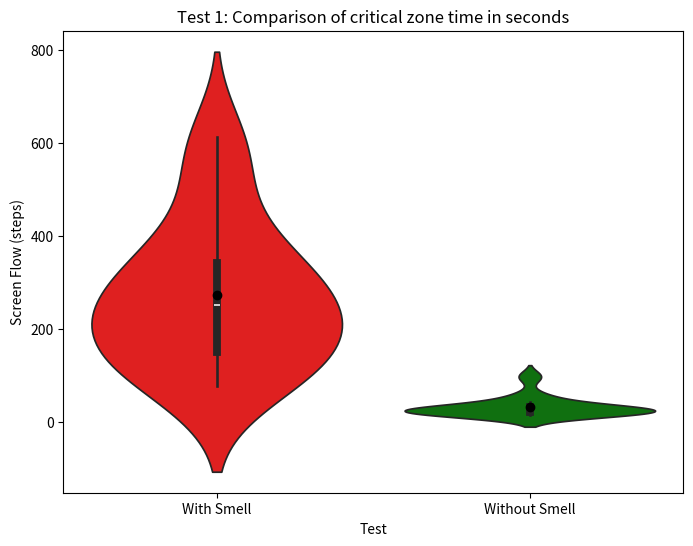
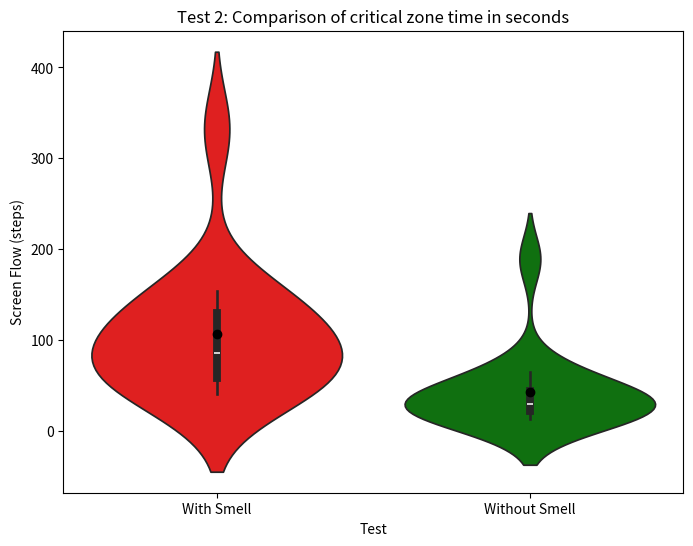
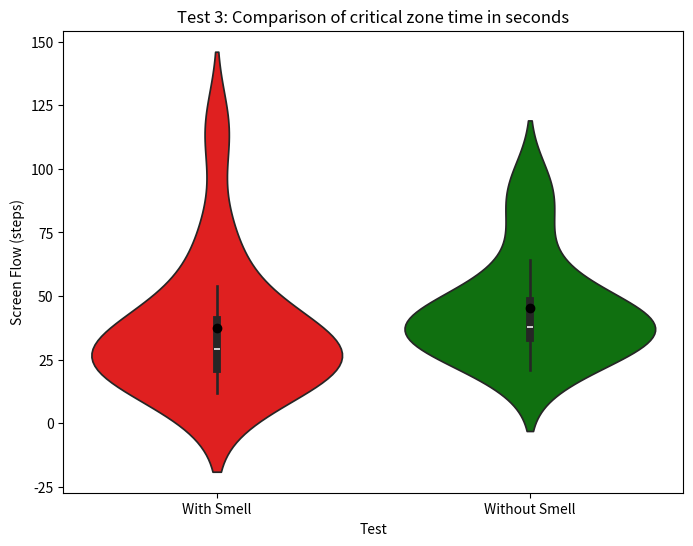
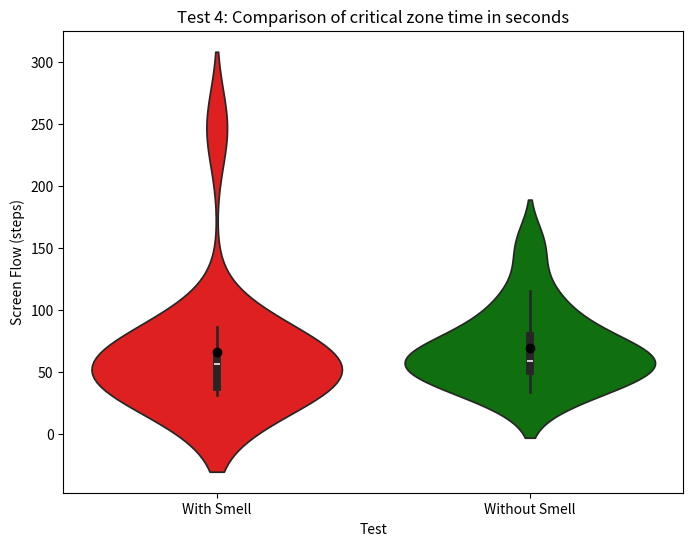

Source code (Python) for these figures, in order:
import pandas as pd
import matplotlib.pyplot as plt
import seaborn as sns
import numpy as np


def create_violinplot(d: dict):
    with_smell = d['with_smell']
    without_smell = d['without_smell']

    dados = pd.DataFrame({
        'Screen Flow (steps)': with_smell + without_smell,
        'Test': ['With Smell'] * len(with_smell) + ['Without Smell'] * len(without_smell)
    })

    # Crie o violin plot
    plt.figure(figsize=(8, 6))
    sns.violinplot(data=dados, x='Test', y='Screen Flow (steps)', hue='Test', dodge=False,
                   palette=["red", "green"])

    # Adicione os pontos médios
    means = [np.mean(with_smell), np.mean(without_smell)]
    for i, mean in enumerate(means):
        plt.plot(i, mean, 'o', color='black')

    # Personalize o gráfico
    plt.title(d['title'])
    plt.xlabel("Test")
    plt.ylabel("Screen Flow (steps)")

    plt.savefig(f'violinplot_{d["name"]}.png', dpi=300)


if __name__ == "__main__":
    dados = [
        {
            'name': 'exe_time_test_1',
            'with_smell': [295, 219, 76, 116, 160, 103, 362, 140, 256, 209, 320, 250, 612, 541, 414],
            'without_smell': [43, 22, 25, 56, 35, 15, 23, 22, 97, 19, 26, 14, 29, 19, 28],
            'title': 'Test 1: Comparison of critical zone time in seconds'
        },
        {
            'name': 'exe_time_test_2',
            'with_smell': [48, 63, 104, 67, 115, 115, 143, 52, 40, 154, 46, 86, 86, 332, 149],
            'without_smell': [33, 30, 54, 65, 18, 28, 29, 189, 61, 20, 31, 13, 28, 17, 23],
            'title': 'Test 2: Comparison of critical zone time in seconds'
        },
        {
            'name': 'exe_time_test_3',
            'with_smell': [31, 21, 17, 74, 12, 32, 29, 20, 47, 34, 26, 22, 28, 115, 54],
            'without_smell': [47, 46, 95, 21, 83, 38, 64, 31, 38, 36, 49, 34, 25, 33, 39],
            'title': 'Test 3: Comparison of critical zone time in seconds'
        },
        {
            'name': 'exe_time_test_4',
            'with_smell': [33, 34, 247, 65, 31, 48, 64, 32, 62, 49, 41, 56, 60, 86, 80],
            'without_smell': [115, 95, 152, 57, 41, 59, 68, 70, 88, 51, 67, 34, 34, 59, 51],
            'title': 'Test 4: Comparison of critical zone time in seconds'
        }
    ]

    for d in dados:
        create_violinplot(d)
